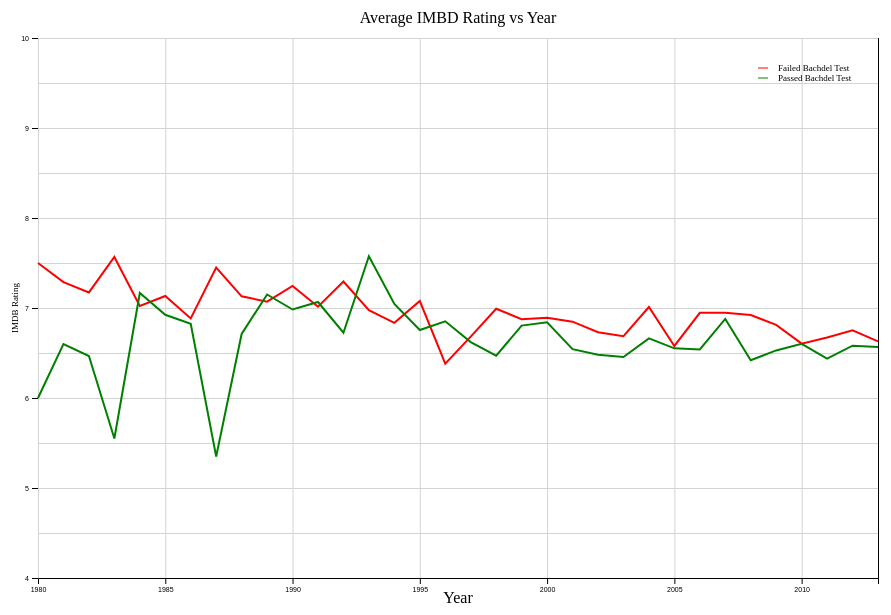
D3 v5 page, settled after 360 driven frames (6 s of simulated time); the page loaded 1 data file(s).


  let movieData = []
  d3.csv("original_with_ratings.csv").then(function(data) {
    movieData = data
    let svg = d3.select("#p1").append("svg");
    svg.attr("width", 900).attr("height", 600).attr("id", "plotGraph");
    let padding = { "top": 30, "bottom": 30, "right": 30, "left":30};
    movieData.forEach(function(data, index){
      data['year_num'] = Number(data['year'])
      data['imdb_rating_num'] = Number(data['imdbRating'])
    });

    movieData = movieData.filter(d_point =>
      isNaN(d_point['imbd_rating_num']) === true
    );
    let yearMax = d3.max(movieData, function(data) {
      return data['year'];
    });

    let rateMin = d3.min(movieData, function(data) {
      return data['imdb_rating_num'];
    });

    let rateMax = d3.max(movieData, function(data) {
      return data['imdb_rating_num'];
    });
    let yearScale = d3.scaleLinear().domain([1980, yearMax]).range([0,840]);
    let ratingScale = d3.scaleLinear().domain([4,10]).range([540, 0])
    let xAxis = d3.axisBottom(yearScale).tickFormat(d3.format(".0f"));
    let yAxis = d3.axisLeft(ratingScale).tickFormat(d3.format(",.1s")).ticks(5);

    svg.append("g").style("font-size", "7")
    .attr("transform", "translate(" + padding.left + "," + padding.top + ")")
    .call(yAxis);
    svg.append("g").style("font-size", "7")
    .attr("transform", "translate(" + padding.left + "," + (540+padding.top) + ")")
    .call(xAxis);

    let yGrid = d3.axisLeft(ratingScale).tickSize(-840).tickFormat("");
    let xGrid = d3.axisBottom(yearScale).tickSize(-540).tickFormat("");
    svg.append("g")
    .attr("class", "gridlines")
    .attr("transform", "translate(" + padding.left + "," + padding.top + ")")
    .call(yGrid);
    svg.append("g")
    .attr("class", "gridlines")
    .attr("transform", "translate(" + padding.left + "," + (540+padding.top) + ")")
    .call(xGrid);


    let passed_rating_dict = {};
    let failed_rating_dict = {};
    passArray = [];
    failArray = [];
    movieData.forEach(function(data, index){
      let currYear = data['year'];
      if (currYear >= 1980){
        if (data['binary'] === "PASS"){
          passArray.push(data);
        };
        if (data['binary'] === "FAIL"){
          failArray.push(data);
        };
      };
    });
    passArray.forEach(function(data, index){
      let currYear = data['year'];
      if (currYear in passed_rating_dict){
        let currList = passed_rating_dict[currYear];
        currList.push(data['imdb_rating_num']);
        passed_rating_dict[currYear] = currList;
      }else{
        passed_rating_dict[currYear] = [data['imdb_rating_num']]
      }
    });


    failArray.forEach(function(data, index){
      let currYear = data['year'];
      if (isNaN(data['imdb_rating_num'])){
      }else{
        if (currYear in failed_rating_dict){
          let currList = failed_rating_dict[currYear];
          currList.push(data['imdb_rating_num']);
          failed_rating_dict[currYear] = currList;
        }else{
          failed_rating_dict[currYear] = [data['imdb_rating_num']]
        }
      }
    });

    finalPassedArray = [];
    finalFailedArray = [];
    for (var key in passed_rating_dict){
      let currTotal = 0;
      let currArray = passed_rating_dict[key];
      let itemIndexTotal = currArray.length;
      for (var i = 0; i < currArray.length; i++){
        currTotal = currTotal + currArray[i];
      };
      let averagedVal = currTotal / (itemIndexTotal)
      currObject = new Object();
      currObject.year = key;
      currObject.val = averagedVal;
      finalPassedArray.push(currObject);
    };
    for (var key in failed_rating_dict){
      let currTotal = 0;
      let currArray = failed_rating_dict[key];
      let itemIndexTotal = currArray.length;
      for (var i = 0; i < currArray.length; i++){
        currTotal = currTotal + currArray[i];
      };
      let averagedVal = currTotal / (itemIndexTotal)
      currObject = new Object();
      currObject.year = key;
      currObject.val = averagedVal;
      finalFailedArray.push(currObject);
    };

    let path = d3.line().x(d => yearScale(d.year) + 30).y(d => ratingScale(d.val) + 30);
    let currentGraph = d3.select("#plotGraph");
    currentGraph.append("path").attr("stroke", 'red').attr("stroke-width", 2).attr("fill-opacity", 0).datum(finalFailedArray).attr("d", path);
    currentGraph.append("path").attr("stroke", 'green').attr("stroke-width", 2).attr("fill-opacity", 0).datum(finalPassedArray).attr("d", path);
    svg.append("text").attr("transform", "translate(" + 450 + "," + 595 + ")").style("text-anchor", "middle").text("Year")
    svg.append("text").attr("transform", "translate(" + 10 + "," + 300 + ")rotate(270)").style("text-anchor", "middle").style("font-size", "9").text("IMDB Rating")
    svg.append("text").attr("transform", "translate(" + 450 + "," + 15 + ")").style("text-anchor", "middle").text("Average IMBD Rating vs Year");
    svg.append("line").style("stroke", "red").attr("x1", 750).attr("y1", 60 ).attr("x2", 760).attr("y2", 60);
    svg.append("text").attr("transform", "translate(" + 770 + "," + 63 + ")").style("font-size", "9").text("Failed Bachdel Test");
    svg.append("line").style("stroke", "green").attr("x1", 750).attr("y1", 70 ).attr("x2", 760).attr("y2", 70);
    svg.append("text").attr("transform", "translate(" + 770 + "," + 73 + ")").style("font-size", "9").text("Passed Bachdel Test");







  }).catch( error => { console.log("Your Error is this:" + error.message);});

  

### data: original_with_ratings.csv
year, imdb, title, test, clean_test, binary, budget, domgross, intgross, code, budget_2013$, domgross_2013$, intgross_2013$, period code, decade code, imdbRating
2013, tt1711425, 21 &amp; Over, notalk, notalk, FAIL, 13000000, 25682380, 42195766, 2013FAIL, 13000000, 25682380, 42195766, 1, 1, 5.9
2012, tt1343727, Dredd 3D, ok-disagree, ok, PASS, 45000000, 13414714, 40868994, 2012PASS, 45658735, 13611086, 41467257, 1, 1, 7.1
2013, tt2024544, 12 Years a Slave, notalk-disagree, notalk, FAIL, 20000000, 53107035, 158607035, 2013FAIL, 20000000, 53107035, 158607035, 1, 1, 8.1
2013, tt1272878, 2 Guns, notalk, notalk, FAIL, 61000000, 75612460, 132493015, 2013FAIL, 61000000, 75612460, 132493015, 1, 1, 6.7
2013, tt0453562, 42, men, men, FAIL, 40000000, 95020213, 95020213, 2013FAIL, 40000000, 95020213, 95020213, 1, 1, 7.5
2013, tt1335975, 47 Ronin, men, men, FAIL, 225000000, 38362475, 145803842, 2013FAIL, 225000000, 38362475, 145803842, 1, 1, 6.3
2013, tt1606378, A Good Day to Die Hard, notalk, notalk, FAIL, 92000000, 67349198, 304249198, 2013FAIL, 92000000, 67349198, 304249198, 1, 1, 5.3
2013, tt2194499, About Time, ok-disagree, ok, PASS, 12000000, 15323921, 87324746, 2013PASS, 12000000, 15323921, 87324746, 1, 1, 7.8
2013, tt1814621, Admission, ok, ok, PASS, 13000000, 18007317, 18007317, 2013PASS, 13000000, 18007317, 18007317, 1, 1, 5.7
2013, tt1815862, After Earth, notalk, notalk, FAIL, 130000000, 60522097, 244373198, 2013FAIL, 130000000, 60522097, 244373198, 1, 1, 4.8
2013, tt1800241, American Hustle, ok-disagree, ok, PASS, 40000000, 148430908, 249484909, 2013PASS, 40000000, 148430908, 249484909, 1, 1, 7.2
2013, tt1322269, August: Osage County, ok, ok, PASS, 25000000, 37304874, 50304874, 2013PASS, 25000000, 37304874, 50304874, 1, 1, 7.2
2013, tt1559547, Beautiful Creatures, ok, ok, PASS, 50000000, 19452138, 55940671, 2013PASS, 50000000, 19452138, 55940671, 1, 1, 6.2
2013, tt2334873, Blue Jasmine, ok-disagree, ok, PASS, 18000000, 33345833, 68447831, 2013PASS, 18000000, 33345833, 68447831, 1, 1, 7.3
2013, tt1535109, Captain Phillips, notalk, notalk, FAIL, 55000000, 107136417, 218743570, 2013FAIL, 55000000, 107136417, 218743570, 1, 1, 7.8
2013, tt1939659, Carrie, ok, ok, PASS, 30000000, 35266619, 85001659, 2013PASS, 30000000, 35266619, 85001659, 1, 1, 5.9
2013, tt1985966, Cloudy with a Chance of Meatballs 2, nowomen-disagree, nowomen, FAIL, 78000000, 119640264, 271725448, 2013FAIL, 78000000, 119640264, 271725448, 1, 1, 6.4
2013, tt1690953, Despicable Me 2, ok, ok, PASS, 76000000, 368065385, 970766005, 2013PASS, 76000000, 368065385, 970766005, 1, 1, 7.4
2013, tt2229499, Don Jon, dubious-disagree, dubious, FAIL, 5500000, 24477704, 26377704, 2013FAIL, 5500000, 24477704, 26377704, 1, 1, 6.6
2013, tt1535108, Elysium, ok-disagree, ok, PASS, 120000000, 93050117, 286192091, 2013PASS, 120000000, 93050117, 286192091, 1, 1, 6.6
2013, tt1731141, Ender&#39;s Game, men, men, FAIL, 110000000, 61737191, 89737191, 2013FAIL, 110000000, 61737191, 89737191, 1, 1, 6.6
2013, tt0848537, Epic, ok-disagree, ok, PASS, 100000000, 107518682, 268418682, 2013PASS, 100000000, 107518682, 268418682, 1, 1, 6.7
2013, tt0765446, Escape from Planet Earth, ok, ok, PASS, 40000000, 57012977, 66454811, 2013PASS, 40000000, 57012977, 66454811, 1, 1, 5.9
2013, tt1211956, Escape Plan, men, men, FAIL, 70000000, 25213103, 103813103, 2013FAIL, 70000000, 25213103, 103813103, 1, 1, 6.7
2013, tt1288558, Evil Dead, ok-disagree, ok, PASS, 17000000, 54239856, 97402049, 2013PASS, 17000000, 54239856, 97402049, 1, 1, 6.5
2013, tt1905041, Fast and Furious 6, ok-disagree, ok, PASS, 160000000, 238679850, 788128122, 2013PASS, 160000000, 238679850, 788128122, 1, 1, 7.1
2013, tt2294629, Frozen, ok, ok, PASS, 150000000, 393050114, 1004550114, 2013PASS, 150000000, 393050114, 1004550114, 1, 1, 7.5
2013, tt1583421, G.I. Joe: Retaliation, ok-disagree, ok, PASS, 140000000, 122523060, 371923060, 2013PASS, 140000000, 122523060, 371923060, 1, 1, 5.8
2013, tt1321870, Gangster Squad, notalk, notalk, FAIL, 60000000, 46000903, 104100903, 2013FAIL, 60000000, 46000903, 104100903, 1, 1, 6.7
2013, tt2425486, Gloria, ok, ok, PASS, 30000000, 4167493, 4967493, 2013PASS, 30000000, 4167493, 4967493, 1, 1, 6.7
2013, tt1454468, Gravity, nowomen-disagree, nowomen, FAIL, 110000000, 271814796, 708714796, 2013FAIL, 110000000, 271814796, 708714796, 1, 1, 7.7
2013, tt2191701, Grown Ups 2, men-disagree, men, FAIL, 80000000, 133668525, 247023808, 2013FAIL, 80000000, 133668525, 247023808, 1, 1, 5.4
2013, tt1428538, Hansel &amp; Gretel: Witch Hunters, ok, ok, PASS, 50000000, 55703475, 225703475, 2013PASS, 50000000, 55703475, 225703475, 1, 1, 6.1
2013, tt1798709, Her, men-disagree, men, FAIL, 23000000, 25000178, 33029713, 2013FAIL, 23000000, 25000178, 33029713, 1, 1, 8.0
2013, tt2024432, Identity Thief, men-disagree, men, FAIL, 35000000, 134506920, 176269721, 2013FAIL, 35000000, 134506920, 176269721, 1, 1, 5.7
2013, tt2226417, Insidious: Chapter 2, men, men, FAIL, 5000000, 83586447, 161911222, 2013FAIL, 5000000, 83586447, 161911222, 1, 1, 6.6
2013, tt1300854, Iron Man 3, dubious-disagree, dubious, FAIL, 200000000, 408992272, 1212692272, 2013FAIL, 200000000, 408992272, 1212692272, 1, 1, 7.2
2013, tt1351685, Jack the Giant Slayer, nowomen-disagree, nowomen, FAIL, 195000000, 65187603, 197387603, 2013FAIL, 195000000, 65187603, 197387603, 1, 1, 6.3
2013, tt1650554, Kick-Ass 2, ok, ok, PASS, 28000000, 28795985, 60839197, 2013PASS, 28000000, 28795985, 60839197, 1, 1, 6.6
2013, tt1204975, Last Vegas, notalk, notalk, FAIL, 28000000, 63914167, 112914167, 2013FAIL, 28000000, 63914167, 112914167, 1, 1, 6.6
2013, tt1327773, Lee Daniels&#39; The Butler, ok, ok, PASS, 30000000, 116632095, 151513429, 2013PASS, 30000000, 116632095, 151513429, 1, 1, 7.2
2013, tt2002718, Machete Kills, ok, ok, PASS, 2000000, 8008161, 9408161, 2013PASS, 2000000, 8008161, 9408161, 1, 1, 5.6
2013, tt2023587, Mama, ok, ok, PASS, 15000000, 71628180, 148041253, 2013PASS, 15000000, 71628180, 148041253, 1, 1, 6.2
2013, tt0770828, Man of Steel, ok-disagree, ok, PASS, 225000000, 291045518, 687999518, 2013PASS, 225000000, 291045518, 687999518, 1, 1, 7.1
… [head cut at 6 KiB]